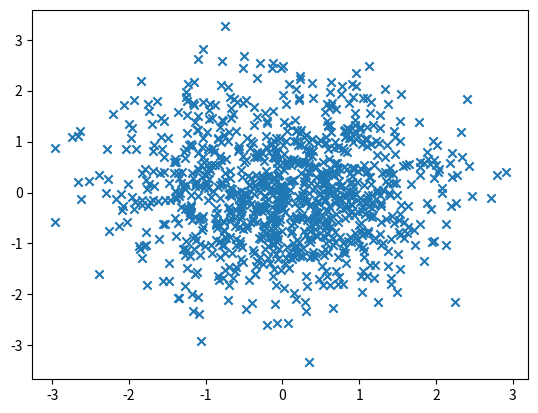
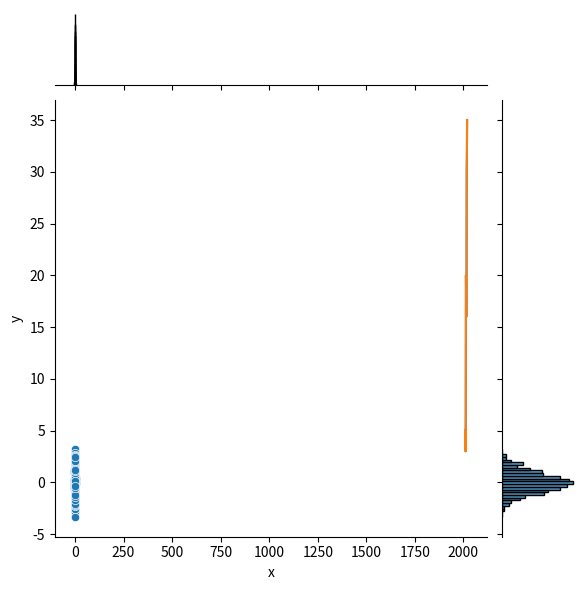

The matplotlib source for these figures, in order:
import numpy as np
import pandas as pd

import matplotlib.pyplot as plt
import seaborn as sns

# 数据准备
N = 1000
x = np.random.randn(N) 
y = np.random.randn(N)

# 用 Matplotlib 画散点图
plt.scatter(x, y,marker='x') 
plt.show()

# 用 Seaborn 画散点图
df = pd.DataFrame({'x': x, 'y': y}) 
sns.jointplot(x="x", y="y", data=df, kind='scatter');
plt.show()

# 数据准备

x = [2010, 2011, 2012, 2013, 2014, 2015, 2016, 2017, 2018, 2019] 
y = [5, 3, 6, 20, 17, 16, 19, 30, 32, 35]

# 使用 Matplotlib 画折线图 
plt.plot(x, y) 
plt.show()

# 使用 Seaborn 画折线图 
df = pd.DataFrame({'x': x, 'y': y}) 
sns.lineplot(x="x", y="y", data=df) 
plt.show()

